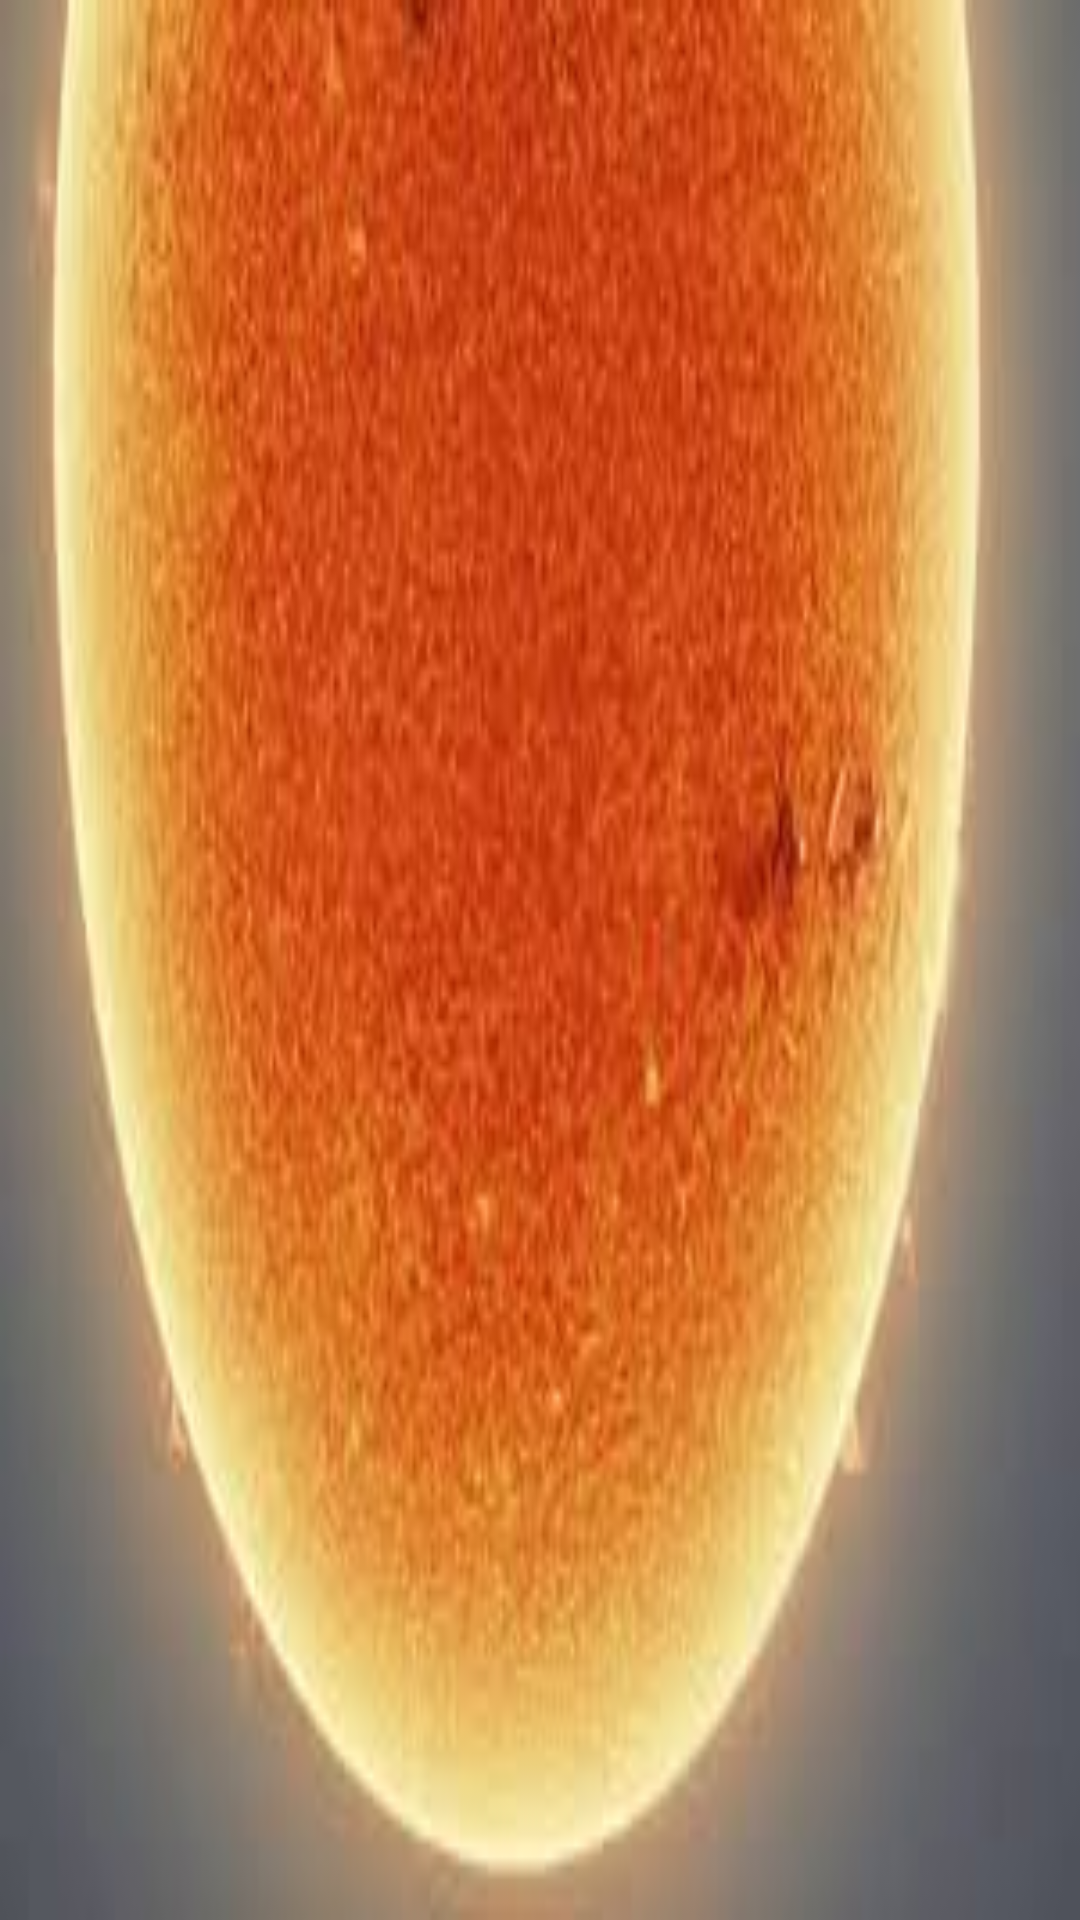

The Android layout XML behind this screen, and the referenced resources:
<!-- AndroidManifest.xml: application theme Theme.NestedViewPager -->
<!-- res/layout/fragment_one2.xml -->
<?xml version="1.0" encoding="utf-8"?>
<FrameLayout xmlns:android="http://schemas.android.com/apk/res/android"
    xmlns:tools="http://schemas.android.com/tools"
    android:layout_width="match_parent"
    android:layout_height="match_parent"
    android:background="@drawable/two"
    tools:context=".topsliderfragment.FragmentOne">

</FrameLayout>
<!-- resources referenced by this layout -->
<resources>
  <!-- drawable two: jpeg bitmap (drawable, 7404 bytes) -->
  <style name="Theme.NestedViewPager" parent="Theme.MaterialComponents.DayNight.DarkActionBar">
          
          <item name="colorPrimary">#2EA374</item>
          <item name="colorPrimaryVariant">#268A67</item>
          <item name="colorOnPrimary">@color/white</item>
          
          <item name="colorSecondary">@color/teal_200</item>
          <item name="colorSecondaryVariant">@color/teal_700</item>
          <item name="colorOnSecondary">@color/black</item>
          
          <item name="android:statusBarColor" tools:targetApi="l">?attr/colorPrimaryVariant</item>
          
      </style>
  <!-- not gathered from this repository: default colours our renderer supplied (Android Studio template values) -->
  <color name="teal_200">#FF03DAC5</color>
  <color name="teal_700">#FF018786</color>
  <color name="black">#FF000000</color>
  <color name="white">#FFFFFFFF</color>
</resources>
